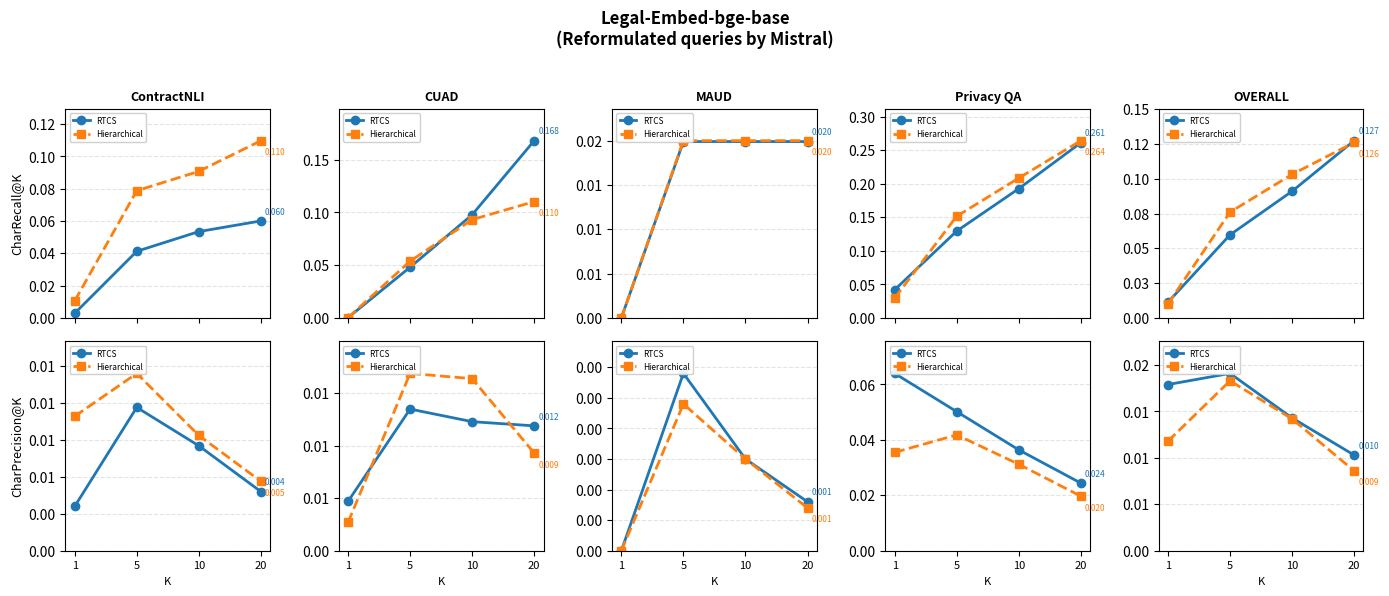
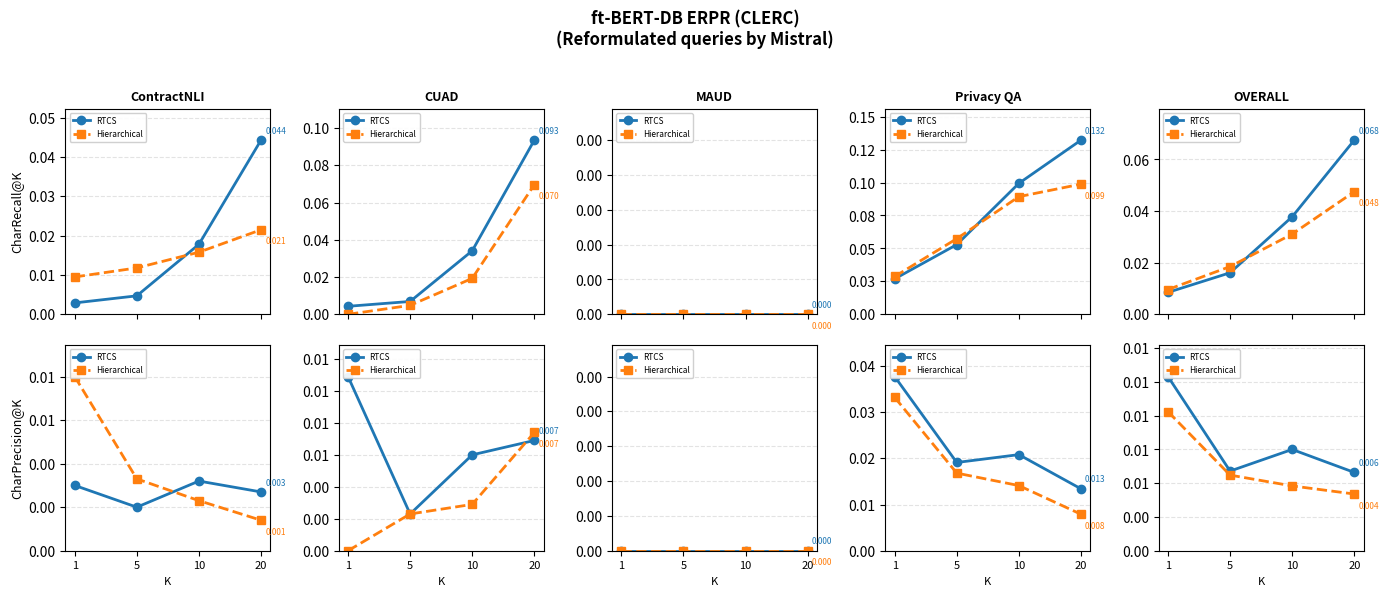
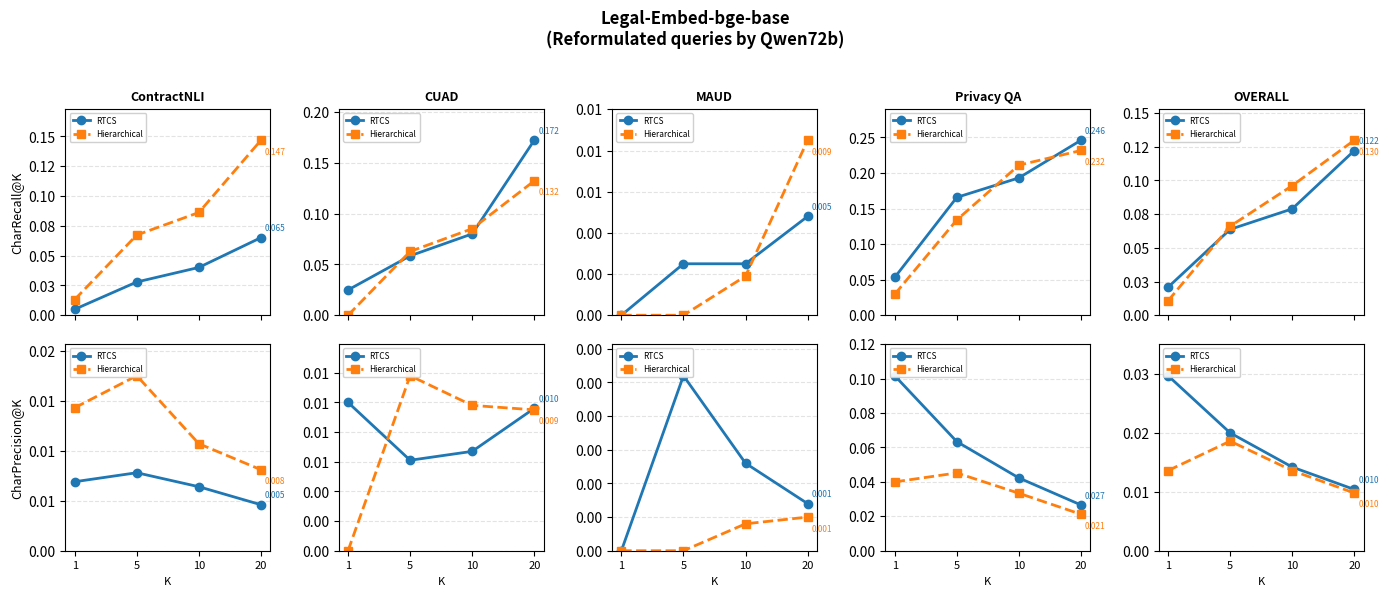
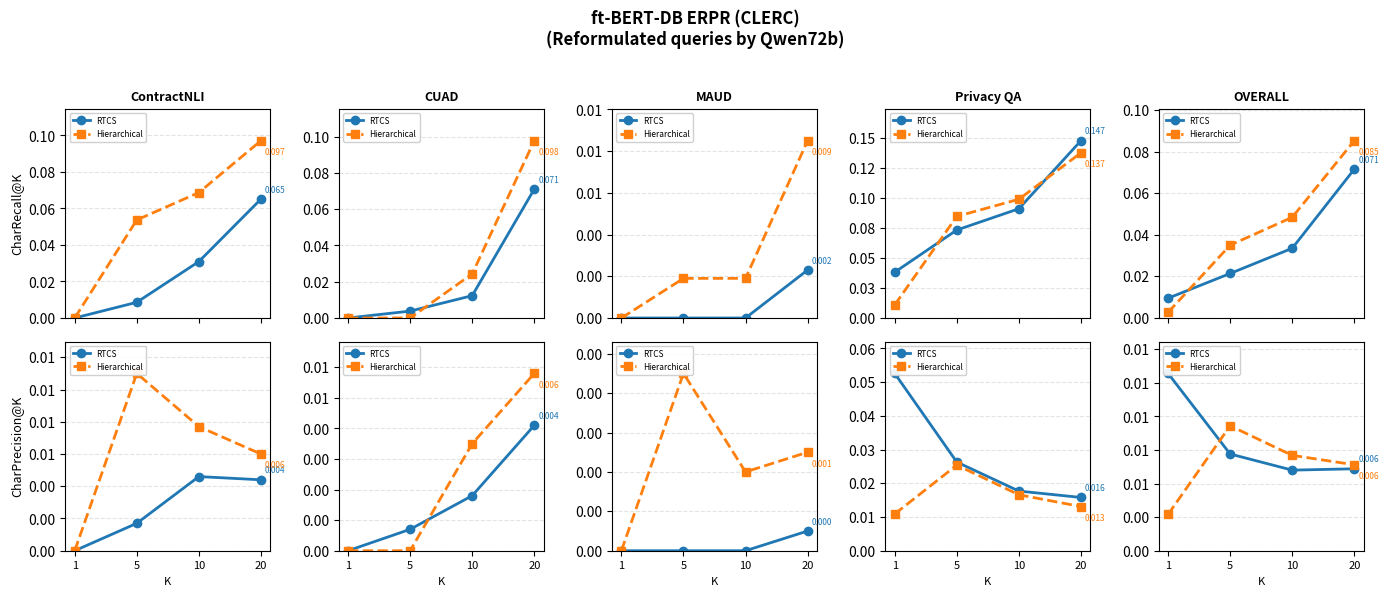
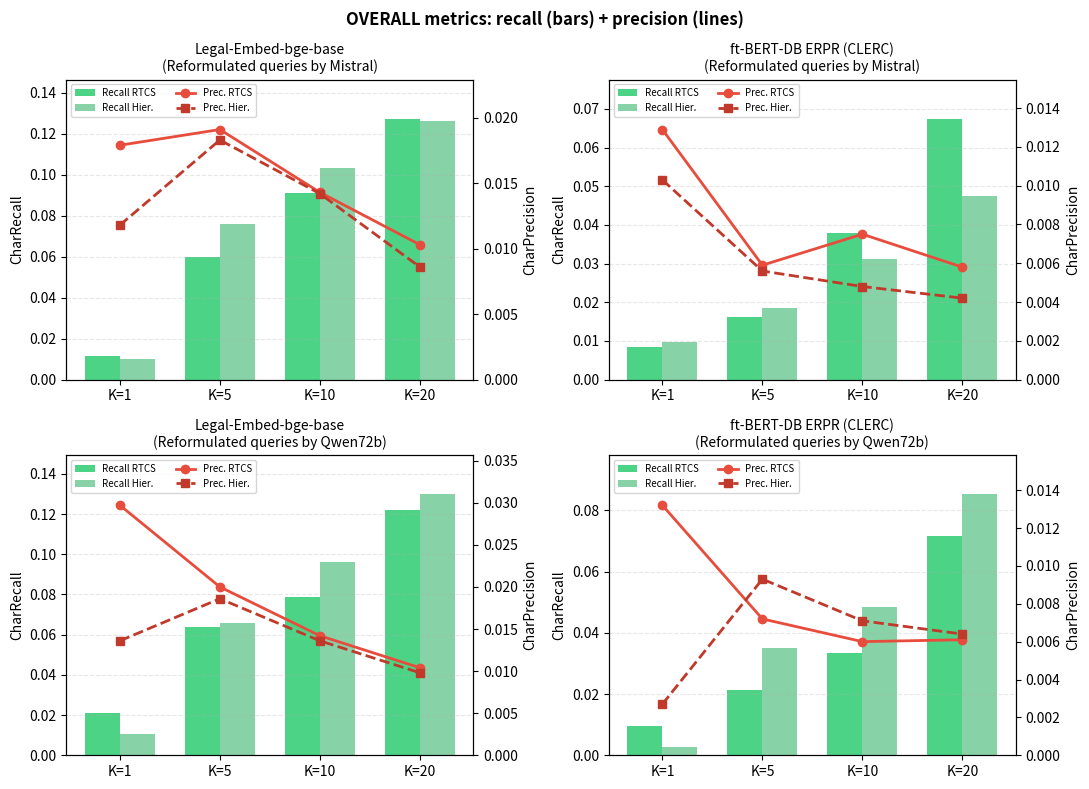

These charts were generated, in order, by the following Python code:
#!/usr/bin/env python3
"""
Plot CharRecall@K / CharPrecision@K for LegalBench benchmark-50 reformulated runs.

Numeric tables are copied verbatim from the author's benchmark summary (same figures as numbers.pdf /
slide tables): Mistral + Qwen72b reformulations × Legal-Embed-bge-base vs BERT-DPR-CLERC-ft × RTCS vs
hierarchical. MAUD row for Qwen hierarchical recall uses **0.0019** at K=10 (PDF typo `0.0$019`).

Requires: pip install matplotlib

Usage (from repo root):
  python scripts/visualize_benchmark50_reformulated_results.py
  python scripts/visualize_benchmark50_reformulated_results.py --out-dir docs/experiments/figures
"""

from __future__ import annotations

import argparse
from pathlib import Path

import matplotlib.pyplot as plt
import matplotlib.ticker as mticker
import numpy as np

KS = (1, 5, 10, 20)
KS_POS = np.arange(len(KS))
BENCHMARKS = ("contractnli", "cuad", "maud", "privacy_qa", "OVERALL")
BENCH_LABELS = {
    "contractnli": "ContractNLI",
    "cuad": "CUAD",
    "maud": "MAUD",
    "privacy_qa": "Privacy QA",
    "OVERALL": "OVERALL",
}

# fmt: off
# Keys: reformulator -> embedding_family -> chunking -> metric -> benchmark -> tuple(K=1,5,10,20)
# Cross-check OVERALL CharRecall@K=20: Mistral LE 0.1273 / 0.1260; Mistral DPR 0.0675 / 0.0475;
# Qwen LE 0.1221 / 0.1298; Qwen DPR 0.0715 / 0.0852 (RTCS / hierarchical).
RAW: dict[str, dict[str, dict[str, dict[str, dict[str, tuple[float, float, float, float]]]]]] = {
    "mistral": {
        "legal_embed": {
            "rtcs": {
                "recall": {
                    "contractnli": (0.0029, 0.0413, 0.0535, 0.0601),
                    "cuad": (0.0003, 0.0481, 0.0978, 0.1680),
                    "maud": (0.0000, 0.0199, 0.0199, 0.0199),
                    "privacy_qa": (0.0420, 0.1295, 0.1927, 0.2611),
                    "OVERALL": (0.0113, 0.0597, 0.0910, 0.1273),
                },
                "precision": {
                    "contractnli": (0.0030, 0.0097, 0.0071, 0.0040),
                    "cuad": (0.0047, 0.0135, 0.0123, 0.0119),
                    "maud": (0.0000, 0.0029, 0.0015, 0.0008),
                    "privacy_qa": (0.0640, 0.0502, 0.0364, 0.0244),
                    "OVERALL": (0.0179, 0.0191, 0.0143, 0.0103),
                },
            },
            "hierarchical": {
                "recall": {
                    "contractnli": (0.0106, 0.0788, 0.0908, 0.1098),
                    "cuad": (0.0003, 0.0538, 0.0932, 0.1103),
                    "maud": (0.0000, 0.0200, 0.0200, 0.0200),
                    "privacy_qa": (0.0296, 0.1516, 0.2085, 0.2642),
                    "OVERALL": (0.0101, 0.0760, 0.1031, 0.1260),
                },
                "precision": {
                    "contractnli": (0.0091, 0.0120, 0.0078, 0.0047),
                    "cuad": (0.0027, 0.0169, 0.0164, 0.0093),
                    "maud": (0.0000, 0.0024, 0.0015, 0.0007),
                    "privacy_qa": (0.0355, 0.0418, 0.0312, 0.0197),
                    "OVERALL": (0.0118, 0.0183, 0.0142, 0.0086),
                },
            },
        },
        "dpr_clerc": {
            "rtcs": {
                "recall": {
                    "contractnli": (0.0029, 0.0047, 0.0178, 0.0443),
                    "cuad": (0.0043, 0.0069, 0.0341, 0.0935),
                    "maud": (0.0000, 0.0000, 0.0000, 0.0000),
                    "privacy_qa": (0.0269, 0.0529, 0.0994, 0.1322),
                    "OVERALL": (0.0085, 0.0161, 0.0378, 0.0675),
                },
                "precision": {
                    "contractnli": (0.0030, 0.0020, 0.0032, 0.0027),
                    "cuad": (0.0109, 0.0023, 0.0060, 0.0069),
                    "maud": (0.0000, 0.0000, 0.0000, 0.0000),
                    "privacy_qa": (0.0377, 0.0191, 0.0208, 0.0134),
                    "OVERALL": (0.0129, 0.0059, 0.0075, 0.0058),
                },
            },
            "hierarchical": {
                "recall": {
                    "contractnli": (0.0095, 0.0118, 0.0158, 0.0215),
                    "cuad": (0.0000, 0.0048, 0.0193, 0.0696),
                    "maud": (0.0000, 0.0000, 0.0000, 0.0000),
                    "privacy_qa": (0.0287, 0.0574, 0.0893, 0.0988),
                    "OVERALL": (0.0096, 0.0185, 0.0311, 0.0475),
                },
                "precision": {
                    "contractnli": (0.0080, 0.0033, 0.0023, 0.0014),
                    "cuad": (0.0000, 0.0023, 0.0029, 0.0074),
                    "maud": (0.0000, 0.0000, 0.0000, 0.0000),
                    "privacy_qa": (0.0332, 0.0168, 0.0141, 0.0079),
                    "OVERALL": (0.0103, 0.0056, 0.0048, 0.0042),
                },
            },
        },
    },
    "qwen72b": {
        "legal_embed": {
            "rtcs": {
                "recall": {
                    "contractnli": (0.0050, 0.0279, 0.0401, 0.0651),
                    "cuad": (0.0249, 0.0585, 0.0801, 0.1723),
                    "maud": (0.0000, 0.0025, 0.0025, 0.0048),
                    "privacy_qa": (0.0532, 0.1657, 0.1931, 0.2460),
                    "OVERALL": (0.0208, 0.0637, 0.0789, 0.1221),
                },
                "precision": {
                    "contractnli": (0.0069, 0.0078, 0.0064, 0.0046),
                    "cuad": (0.0100, 0.0061, 0.0067, 0.0096),
                    "maud": (0.0000, 0.0026, 0.0013, 0.0007),
                    "privacy_qa": (0.1017, 0.0634, 0.0423, 0.0266),
                    "OVERALL": (0.0297, 0.0200, 0.0142, 0.0104),
                },
            },
            "hierarchical": {
                "recall": {
                    "contractnli": (0.0132, 0.0673, 0.0862, 0.1468),
                    "cuad": (0.0000, 0.0628, 0.0852, 0.1323),
                    "maud": (0.0000, 0.0000, 0.0019, 0.0085),
                    "privacy_qa": (0.0295, 0.1340, 0.2110, 0.2316),
                    "OVERALL": (0.0107, 0.0660, 0.0961, 0.1298),
                },
                "precision": {
                    "contractnli": (0.0143, 0.0175, 0.0107, 0.0081),
                    "cuad": (0.0000, 0.0118, 0.0098, 0.0095),
                    "maud": (0.0000, 0.0000, 0.0004, 0.0005),
                    "privacy_qa": (0.0400, 0.0452, 0.0334, 0.0212),
                    "OVERALL": (0.0136, 0.0186, 0.0136, 0.0098),
                },
            },
        },
        "dpr_clerc": {
            "rtcs": {
                "recall": {
                    "contractnli": (0.0000, 0.0086, 0.0309, 0.0651),
                    "cuad": (0.0000, 0.0038, 0.0123, 0.0710),
                    "maud": (0.0000, 0.0000, 0.0000, 0.0023),
                    "privacy_qa": (0.0381, 0.0732, 0.0909, 0.1475),
                    "OVERALL": (0.0095, 0.0214, 0.0335, 0.0715),
                },
                "precision": {
                    "contractnli": (0.0000, 0.0017, 0.0046, 0.0044),
                    "cuad": (0.0000, 0.0007, 0.0018, 0.0041),
                    "maud": (0.0000, 0.0000, 0.0000, 0.0001),
                    "privacy_qa": (0.0526, 0.0263, 0.0177, 0.0158),
                    "OVERALL": (0.0132, 0.0072, 0.0060, 0.0061),
                },
            },
            "hierarchical": {
                "recall": {
                    "contractnli": (0.0000, 0.0537, 0.0687, 0.0971),
                    "cuad": (0.0000, 0.0000, 0.0243, 0.0977),
                    "maud": (0.0000, 0.0019, 0.0019, 0.0085),
                    "privacy_qa": (0.0109, 0.0845, 0.0988, 0.1374),
                    "OVERALL": (0.0027, 0.0350, 0.0484, 0.0852),
                },
                "precision": {
                    "contractnli": (0.0000, 0.0110, 0.0077, 0.0060),
                    "cuad": (0.0000, 0.0000, 0.0035, 0.0058),
                    "maud": (0.0000, 0.0009, 0.0004, 0.0005),
                    "privacy_qa": (0.0109, 0.0254, 0.0166, 0.0131),
                    "OVERALL": (0.0027, 0.0093, 0.0071, 0.0064),
                },
            },
        },
    },
}
# fmt: on

TITLE_EMBED = {
    "mistral": "Legal-Embed-bge-base\n(Reformulated queries by Mistral)",
    "qwen72b": "Legal-Embed-bge-base\n(Reformulated queries by Qwen72b)",
}
TITLE_DPR = {
    "mistral": "ft-BERT-DB ERPR (CLERC)\n(Reformulated queries by Mistral)",
    "qwen72b": "ft-BERT-DB ERPR (CLERC)\n(Reformulated queries by Qwen72b)",
}


def plot_panel_group(
    reformulator: str,
    embed_key: str,
    title: str,
    out_path: Path,
    dpi: int,
) -> None:
    """2×5 grid: rows = recall / precision; columns = benchmarks; 2 lines each (RTCS vs hierarchical)."""
    data = RAW[reformulator][embed_key]
    fig, axes = plt.subplots(2, 5, figsize=(14, 5.8), sharex=True, sharey=False)
    fig.suptitle(title, fontsize=12, fontweight="bold", y=1.02)

    for row, metric in enumerate(("recall", "precision")):
        for col, bench in enumerate(BENCHMARKS):
            ax = axes[row, col]
            y_rtcs = data["rtcs"][metric][bench]
            y_hier = data["hierarchical"][metric][bench]
            ax.plot(KS_POS, y_rtcs, marker="o", linestyle="-", color="#1f77b4", label="RTCS", linewidth=2)
            ax.plot(
                KS_POS,
                y_hier,
                marker="s",
                linestyle="--",
                color="#ff7f0e",
                label="Hierarchical",
                linewidth=2,
            )
            # Label K=20 values so RTCS vs Hier. are not confused (e.g. contractnli: ~0.06 vs ~0.11).
            kx = float(KS_POS[-1])
            ax.annotate(
                f"{y_rtcs[-1]:.3f}",
                xy=(kx, y_rtcs[-1]),
                xytext=(3, 5),
                textcoords="offset points",
                fontsize=6,
                color="#1f77b4",
            )
            ax.annotate(
                f"{y_hier[-1]:.3f}",
                xy=(kx, y_hier[-1]),
                xytext=(3, -10),
                textcoords="offset points",
                fontsize=6,
                color="#ff7f0e",
            )
            ax.set_xticks(KS_POS)
            ax.set_xticklabels([str(k) for k in KS], fontsize=8)
            ymax = max(max(y_rtcs), max(y_hier), 1e-9)
            ax.set_ylim(0, ymax * 1.18)
            ax.yaxis.set_major_formatter(mticker.FuncFormatter(lambda v, _: f"{v:.2f}"))
            ax.grid(True, axis="y", linestyle="--", alpha=0.35)
            ax.legend(loc="upper left", fontsize=6, framealpha=0.92)
            if row == 0:
                ax.set_title(BENCH_LABELS[bench], fontsize=9, fontweight="bold")
            if col == 0:
                ylab = "CharRecall@K" if metric == "recall" else "CharPrecision@K"
                ax.set_ylabel(ylab, fontsize=9)
            if row == 1:
                ax.set_xlabel("K", fontsize=8)

    fig.tight_layout()
    fig.savefig(out_path, dpi=dpi, bbox_inches="tight")
    plt.close(fig)


def plot_overall_bars_four_panel(out_path: Path, dpi: int) -> None:
    """Single figure 2x2: each panel = embedding×reformulator; grouped bars OVERALL @ K for RTCS vs Hier."""
    fig, axes = plt.subplots(2, 2, figsize=(11, 8))
    panels = [
        ("mistral", "legal_embed", TITLE_EMBED["mistral"]),
        ("mistral", "dpr_clerc", TITLE_DPR["mistral"]),
        ("qwen72b", "legal_embed", TITLE_EMBED["qwen72b"]),
        ("qwen72b", "dpr_clerc", TITLE_DPR["qwen72b"]),
    ]
    width = 0.35
    for ax, (ref, emb, ttl) in zip(axes.flat, panels):
        r_rtcs = RAW[ref][emb]["rtcs"]["recall"]["OVERALL"]
        r_hier = RAW[ref][emb]["hierarchical"]["recall"]["OVERALL"]
        p_rtcs = RAW[ref][emb]["rtcs"]["precision"]["OVERALL"]
        p_hier = RAW[ref][emb]["hierarchical"]["precision"]["OVERALL"]
        x = KS_POS
        ax.bar(x - width / 2, r_rtcs, width, label="Recall RTCS", color="#2ecc71", alpha=0.85)
        ax.bar(x + width / 2, r_hier, width, label="Recall Hier.", color="#27ae60", alpha=0.55)
        ax2 = ax.twinx()
        ax2.plot(x, p_rtcs, color="#e74c3c", marker="o", label="Prec. RTCS", linewidth=2)
        ax2.plot(x, p_hier, color="#c0392b", marker="s", linestyle="--", label="Prec. Hier.", linewidth=2)
        ax.set_xticks(x)
        ax.set_xticklabels([f"K={k}" for k in KS])
        ax.set_ylabel("CharRecall")
        ax2.set_ylabel("CharPrecision")
        ax.set_ylim(0, max(max(r_rtcs), max(r_hier)) * 1.15 + 1e-6)
        ax2.set_ylim(0, max(max(p_rtcs), max(p_hier)) * 1.2 + 1e-6)
        ax.set_title(ttl, fontsize=10)
        ax.grid(True, axis="y", linestyle="--", alpha=0.3)
        lines1, lab1 = ax.get_legend_handles_labels()
        lines2, lab2 = ax2.get_legend_handles_labels()
        ax.legend(lines1 + lines2, lab1 + lab2, loc="upper left", fontsize=7, ncol=2)

    fig.suptitle("OVERALL metrics: recall (bars) + precision (lines)", fontsize=12, fontweight="bold")
    fig.tight_layout()
    fig.savefig(out_path, dpi=dpi, bbox_inches="tight")
    plt.close(fig)


def main() -> None:
    parser = argparse.ArgumentParser()
    parser.add_argument(
        "--out-dir",
        type=Path,
        default=Path("docs/experiments/figures"),
        help="Directory for PNG outputs",
    )
    parser.add_argument("--dpi", type=int, default=160)
    args = parser.parse_args()
    out_dir = args.out_dir
    out_dir.mkdir(parents=True, exist_ok=True)

    for ref in ("mistral", "qwen72b"):
        for emb, ttl, slug in (
            ("legal_embed", TITLE_EMBED[ref], "legal_embed"),
            ("dpr_clerc", TITLE_DPR[ref], "dpr_clerc"),
        ):
            path = out_dir / f"benchmark50_{ref}_{slug}_recall_precision_by_k.png"
            plot_panel_group(ref, emb, ttl, path, args.dpi)
            print(f"Wrote {path}")

    summary = out_dir / "benchmark50_overall_recall_bars_precision_lines_2x2.png"
    plot_overall_bars_four_panel(summary, args.dpi)
    print(f"Wrote {summary}")


if __name__ == "__main__":
    main()
